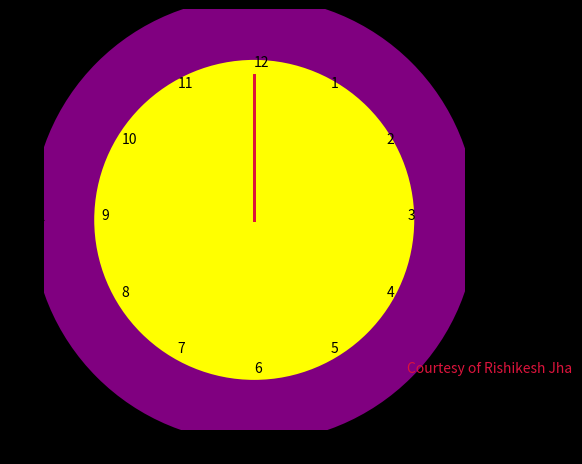

This chart was generated by the following Python code:
import matplotlib.animation as ani
import matplotlib.pyplot as plt
import numpy as np


"""
1 tick of hour hand = 12 ticks of minute hand = 720 ticks of second hand.
Therefore for every tick of hour hand, 
the hour, minute, second hands rotate by 6, 72, 4320 degrees respectively.
"""
t1 = np.linspace(-3*np.pi/2, -243*np.pi/2, 360)
t2 = np.linspace(-3*np.pi/2, -7*np.pi/2, 360)
t3 = np.linspace(-3*np.pi/2, -5*np.pi/3, 360)
x1 = 0.95*np.cos(t1)
y1 = 0.95*np.sin(t1)
x2 = 0.95*np.cos(t2)
y2 = 0.95*np.sin(t2)
x3 = 0.65*np.cos(t3)
y3 = 0.65*np.sin(t3)


fig = plt.figure()
ax = plt.axes(xlim=(-2,2),ylim=(-2,2))
second_hand = plt.Line2D((0,x1[0]),(0,y1[0]),color="crimson", lw=1)
minute_hand = plt.Line2D((0,x2[0]),(0,y2[0]),color="crimson", lw=2)
hour_hand = plt.Line2D((0,x3[0]),(0,y3[0]),color="crimson", lw=2)


def update(i):
    second_hand = plt.Line2D((0,x1[i]),(0,y1[i]),color="crimson", lw=1)
    minute_hand = plt.Line2D((0,x2[i]),(0,y2[i]),color="crimson", lw=2)
    hour_hand = plt.Line2D((0,x3[i]),(0,y3[i]),color="crimson", lw=2)
    ax.add_line(second_hand)
    ax.add_line(minute_hand)
    ax.add_line(hour_hand)
    return second_hand, minute_hand, hour_hand,


anime=ani.FuncAnimation(fig,update,frames=len(t1), interval=200,blit=True,repeat=False)
circle= plt.Circle((0,0),1.25,fc="yellow",ec="purple",lw=45)
ax.add_patch(circle)
ax.spines["left"].set_visible(False)
ax.spines["right"].set_visible(False)
ax.spines["top"].set_visible(False)
ax.spines["bottom"].set_visible(False)
ax.set_facecolor("black")
fig.patch.set_facecolor("black")
fig.tight_layout()
plt.annotate("1",(np.cos(np.pi/3),np.sin(np.pi/3)),color="black")
plt.annotate("2",(np.cos(np.pi/6),np.sin(np.pi/6)),color="black")
plt.annotate("3",(np.cos(0),np.sin(0)),color="black")
plt.annotate("4",(np.cos(-np.pi/6),np.sin(-np.pi/6)),color="black")
plt.annotate("5",(np.cos(-np.pi/3),np.sin(-np.pi/3)),color="black")
plt.annotate("6",(np.cos(-np.pi/2),np.sin(-np.pi/2)),color="black")
plt.annotate("7",(np.cos(-2*np.pi/3),np.sin(-2*np.pi/3)),color="black")
plt.annotate("8",(np.cos(-5*np.pi/6),np.sin(-5*np.pi/6)),color="black")
plt.annotate("9",(np.cos(-np.pi),np.sin(-np.pi)),color="black")
plt.annotate("10",(np.cos(-7*np.pi/6),np.sin(-7*np.pi/6)),color="black")
plt.annotate("11",(np.cos(-4*np.pi/3),np.sin(-4*np.pi/3)),color="black")
plt.annotate("12",(np.cos(-3*np.pi/2),np.sin(-3*np.pi/2)),color="black")
plt.annotate("Courtesy of Rishikesh Jha",(1,-1),color="crimson")
plt.axis("scaled")
plt.show()
